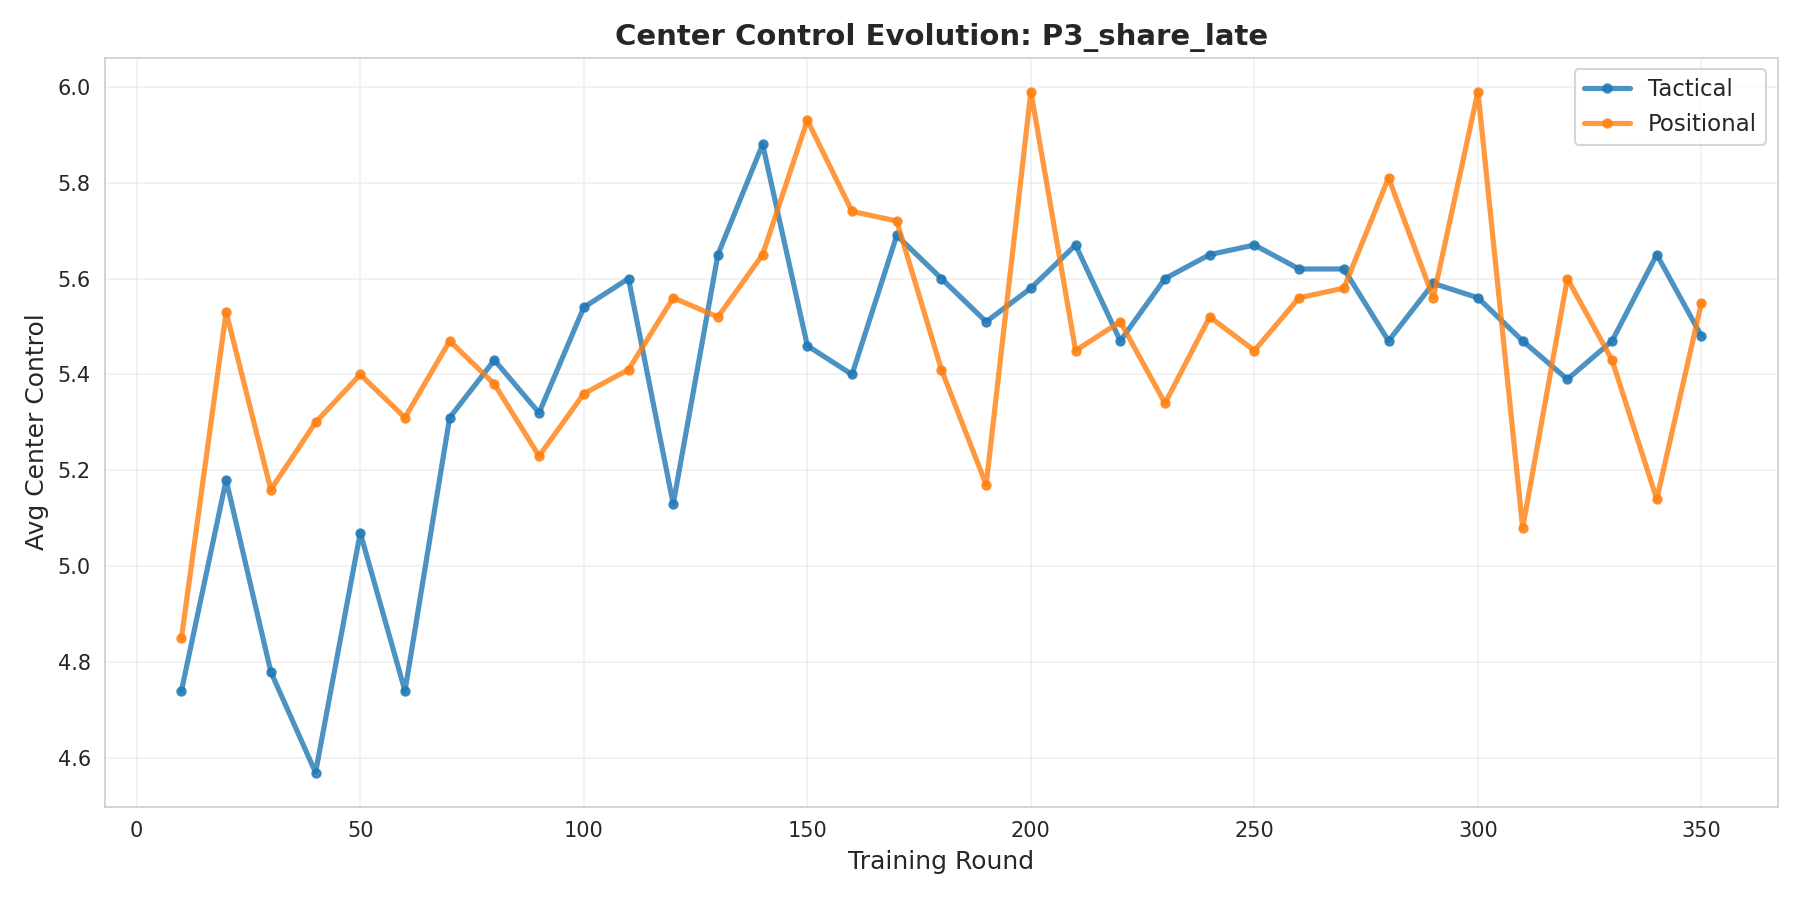

Source data for this figure (header and first rows):
cluster, round, center_control
tactical, 10, 4.74
tactical, 20, 5.18
tactical, 30, 4.78
tactical, 40, 4.57
tactical, 50, 5.07
tactical, 60, 4.74
tactical, 70, 5.31
tactical, 80, 5.43
tactical, 90, 5.32
tactical, 100, 5.54
tactical, 110, 5.6
tactical, 120, 5.13
tactical, 130, 5.65
tactical, 140, 5.88
tactical, 150, 5.46
tactical, 160, 5.4
tactical, 170, 5.69
tactical, 180, 5.6
tactical, 190, 5.51
tactical, 200, 5.58
tactical, 210, 5.67
tactical, 220, 5.47
tactical, 230, 5.6
tactical, 240, 5.65
tactical, 250, 5.67
tactical, 260, 5.62
tactical, 270, 5.62
tactical, 280, 5.47
tactical, 290, 5.59
tactical, 300, 5.56
tactical, 310, 5.47
tactical, 320, 5.39
tactical, 330, 5.47
tactical, 340, 5.65
tactical, 350, 5.48
positional, 10, 4.85
positional, 20, 5.53
positional, 30, 5.16
positional, 40, 5.3
positional, 50, 5.4
positional, 60, 5.31
positional, 70, 5.47
positional, 80, 5.38
positional, 90, 5.23
positional, 100, 5.36
positional, 110, 5.41
positional, 120, 5.56
positional, 130, 5.52
positional, 140, 5.65
positional, 150, 5.93
positional, 160, 5.74
positional, 170, 5.72
positional, 180, 5.41
positional, 190, 5.17
positional, 200, 5.99
positional, 210, 5.45
positional, 220, 5.51
positional, 230, 5.34
positional, 240, 5.52
positional, 250, 5.45
... 10 more rows
